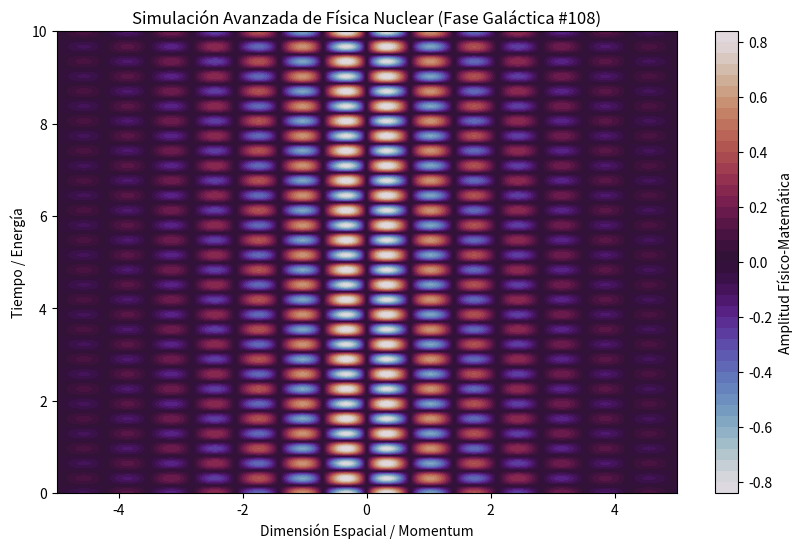

Recreate this plot in Python.
%matplotlib inline
# Simulación Galáctica: Física Nuclear - Variante 108
import numpy as np
import matplotlib.pyplot as plt

# Parámetros Físicos Aleatorios
param_1 = 4.456
param_2 = 9.75
param_3 = 0.519

t = np.linspace(0, 10, 500)
x = np.linspace(-5, 5, 500)
X, T = np.meshgrid(x, t)

# Ecuación Base (Avanzada)
Z = np.sin(X * param_1) * np.cos(T * param_2) * np.exp(-np.abs(X) * param_3)

plt.figure(figsize=(10, 6))
plt.contourf(X, T, Z, 50, cmap='twilight')
plt.colorbar(label='Amplitud Físico-Matemática')
plt.title(r'Simulación Avanzada de Física Nuclear (Fase Galáctica #108)')
plt.xlabel('Dimensión Espacial / Momentum')
plt.ylabel('Tiempo / Energía')
plt.show()
